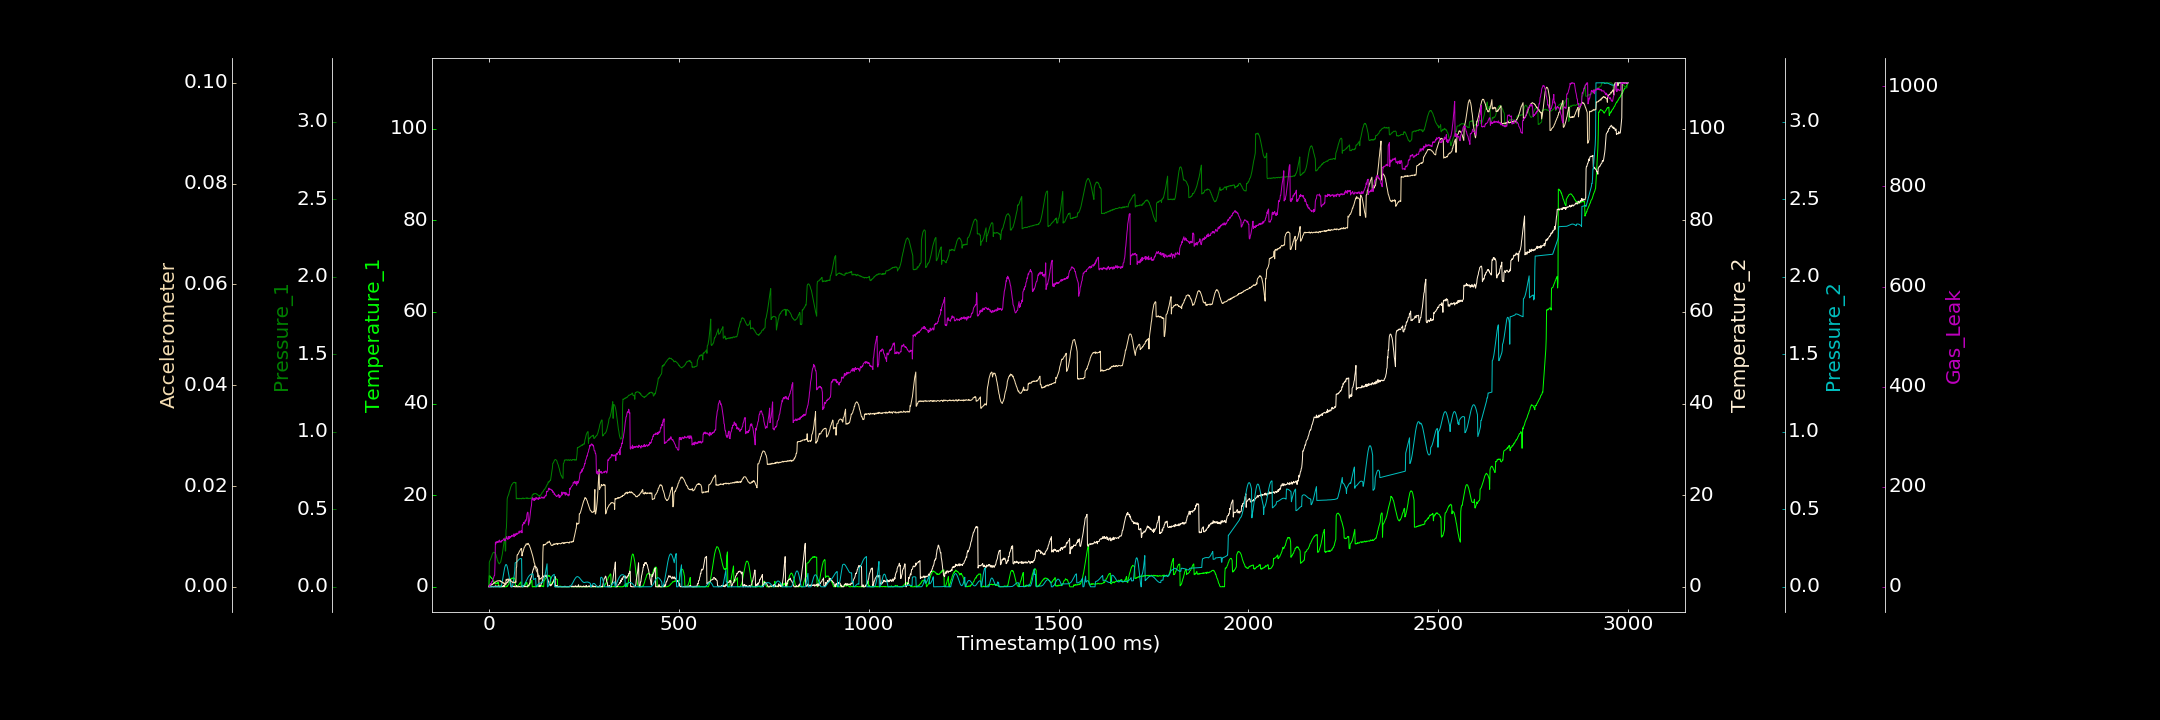

The file beside this chart, header and first rows:
0.000000000, 0.026734693, 0.000439117, 0.032118938, 0.000000000, 0.000021919, 1.719187766
1, 2.417, 0.1587, 0.11, 0.000000000, 0.0003417, 0.000000000
2, 2.325, 0.1659, 0.04798, 0.0001337, 0.0002673, 0.7301
3, 2.353, 0.1704, 0.000000000, 0.00009753, 0.000357, 5.394
4, 2.14, 0.1762, 0.03692, 0.00004026, 0.0004196, 6.335
5, 2.031, 0.1828, 0.000000000, 0.000000000, 0.0003477, 5.006
6, 2.028, 0.1897, 0.000000000, 0.000000000, 0.0003265, 6.346
7, 1.832, 0.1952, 0.06916, 0.00002466, 0.00054, 10.02
8, 1.864, 0.2047, 0.00146, 0.000404, 0.0005297, 10.62
9, 1.717, 0.2119, 0.05243, 0.000000000, 0.0004301, 10.27
10, 1.569, 0.2149, 0.06982, 0.00005178, 0.0005469, 14.01
11, 1.467, 0.2205, 0.000000000, 0.000000000, 0.0006551, 15.36
12, 1.316, 0.2223, 0.000000000, 0.000000000, 0.0007859, 17.8
13, 1.153, 0.2227, 0.000000000, 0.0001944, 0.0006923, 19.72
14, 1.007, 0.2216, 0.1299, 0.000000000, 0.0007517, 22.38
15, 0.8873, 0.2215, 0.0512, 0.000000000, 0.0009023, 22.82
16, 0.8114, 0.2194, 0.000000000, 0.0001414, 0.0009066, 46.43
17, 0.6083, 0.2122, 0.000000000, 0.000000000, 0.0009833, 88.43
18, 0.829, 0.2102, 0.2806, 0.000000000, 0.001028, 85.22
19, 0.7797, 0.1992, 0.1587, 0.000000000, 0.001059, 90.25
20, 0.7383, 0.1913, 0.000000000, 0.000000000, 0.001126, 88.73
21, 0.6581, 0.186, 0.07429, 0.000000000, 0.001154, 88.86
22, 0.9219, 0.1731, 0.0824, 0.00002074, 0.001219, 88.7
23, 0.7006, 0.1702, 0.000000000, 0.000000000, 0.001157, 90.37
24, 0.7163, 0.1595, 0.2351, 0.00006635, 0.001171, 88.91
25, 0.9185, 0.1583, 0.1059, 0.000000000, 0.001213, 91.86
26, 0.000000000, 0.1522, 0.000000000, 0.0001206, 0.001244, 89.61
27, 0.000000000, 0.1481, 0.1949, 0.000000000, 0.001196, 89.15
28, 0.000000000, 0.1511, 0.000000000, 0.000000000, 0.001213, 93.4
29, 0.1153, 0.1536, 0.000000000, 0.000000000, 0.001252, 90.27
30, 0.1935, 0.1576, 0.000000000, 0.000000000, 0.001058, 89.94
31, 0.09592, 0.162, 0.06943, 0.00008827, 0.00118, 89.06
32, 0.1796, 0.174, 0.000000000, 0.003218, 0.0009975, 90.56
33, 0.1559, 0.184, 0.000000000, 0.01014, 0.001044, 89.71
34, 0.1611, 0.1978, 0.000000000, 0.01978, 0.00104, 92.71
35, 0.01675, 0.2085, 0.07326, 0.03151, 0.0008537, 91.98
36, 0.000000000, 0.2272, 0.03086, 0.04523, 0.0008672, 93.11
37, 0.04444, 0.2423, 0.163, 0.06026, 0.0007516, 92.89
38, 0.000000000, 0.2574, 0.289, 0.07595, 0.0007759, 94
39, 0.000000000, 0.2768, 0.09138, 0.09101, 0.0008387, 96.18
40, 0.000000000, 0.2932, 0.01283, 0.1051, 0.0007242, 95.82
41, 0.000000000, 0.3045, 0.2771, 0.1177, 0.0005008, 92.98
42, 0.04437, 0.3162, 0.3761, 0.1288, 0.0005612, 94.64
43, 0.000000000, 0.2305, 0.5993, 0.1365, 0.0005699, 91.72
44, 0.000000000, 0.2317, 0.4669, 0.142, 0.0004308, 95.54
45, 0.01435, 0.3661, 0.7912, 0.1436, 0.001467, 96.37
46, 0.000000000, 0.3809, 0.872, 0.1428, 0.00151, 97.33
47, 0.1838, 0.4509, 0.8346, 0.1384, 0.001308, 100.3
48, 0.08649, 0.5669, 0.9794, 0.1309, 0.001493, 96.01
49, 0.2299, 0.5781, 1.049, 0.1207, 0.00154, 96.36
50, 0.3693, 0.5836, 0.9916, 0.1086, 0.001378, 94.61
51, 0.45, 0.5879, 1.246, 0.09416, 0.001571, 97.05
52, 0.5709, 0.5961, 1.494, 0.07907, 0.001528, 100.7
53, 0.8583, 0.6062, 1.551, 0.06336, 0.001498, 96.51
54, 1.037, 0.6162, 1.65, 0.04818, 0.001344, 100.7
55, 1.062, 0.6217, 1.699, 0.03388, 0.001338, 97.63
56, 1.348, 0.6316, 1.717, 0.02127, 0.00121, 98.58
57, 1.453, 0.64, 1.349, 0.01093, 0.001168, 100.6
58, 1.674, 0.647, 0.000000000, 0.00297, 0.001206, 100.1
59, 1.699, 0.6516, 0.000000000, 0.0000606, 0.001144, 99.95
60, 1.888, 0.6599, 0.08088, 0.000000000, 0.001086, 102.9
... 2,939 more rows
